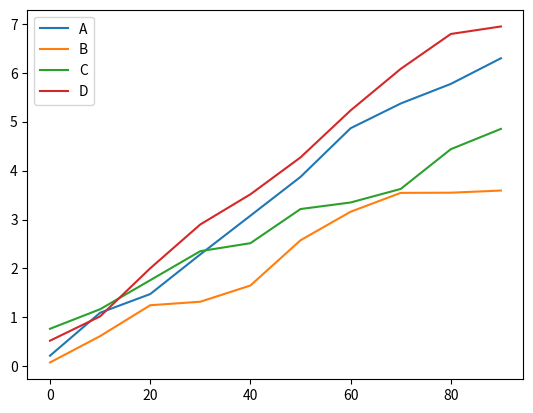

Recreate this plot in Python.
import pandas as pd
import numpy as np
from matplotlib import pyplot as plt

df = pd.DataFrame(np.random.rand(10,4).cumsum(0),
	columns=['A','B','C','D'],index=np.arange(0,100,10))
df.plot()
plt.show()